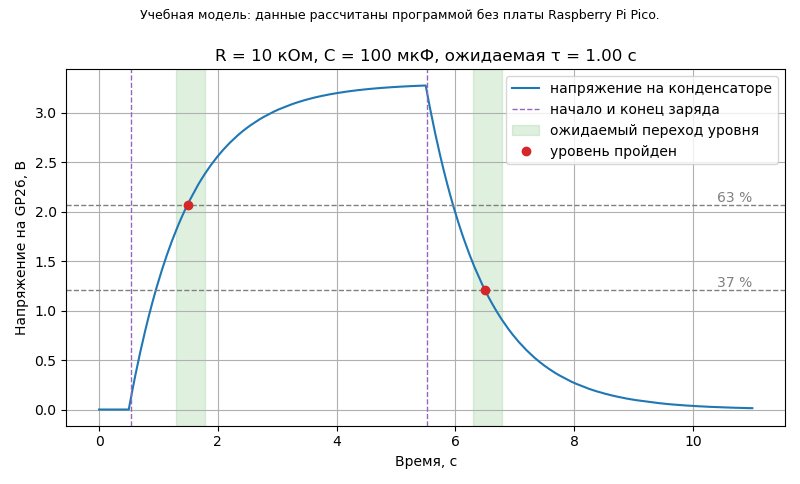

The file beside this chart, header and first rows:
time_s, voltage_v, temp_c
0.00, 0.0000, 25.0
0.01, 0.0000, 25.0
0.02, 0.0000, 25.0
0.03, 0.0000, 25.0
0.04, 0.0000, 25.0
0.05, 0.0000, 25.0
0.06, 0.0000, 25.0
0.07, 0.0000, 25.0
0.08, 0.0000, 25.0
0.09, 0.0000, 25.0
0.10, 0.0000, 25.0
0.11, 0.0000, 25.0
0.12, 0.0000, 25.0
0.13, 0.0000, 25.0
0.14, 0.0000, 25.0
0.15, 0.0000, 25.0
0.16, 0.0000, 25.0
0.17, 0.0000, 25.0
0.18, 0.0000, 25.0
0.19, 0.0000, 25.0
0.20, 0.0000, 25.0
0.21, 0.0000, 25.0
0.22, 0.0000, 25.0
0.23, 0.0000, 25.0
0.24, 0.0000, 25.0
0.25, 0.0000, 25.0
0.26, 0.0000, 25.0
0.27, 0.0000, 25.0
0.28, 0.0000, 25.0
0.29, 0.0000, 25.0
0.30, 0.0000, 25.0
0.31, 0.0000, 25.0
0.32, 0.0000, 25.0
0.33, 0.0000, 25.0
0.34, 0.0000, 25.0
0.35, 0.0000, 25.0
0.36, 0.0000, 25.0
0.37, 0.0000, 25.0
0.38, 0.0000, 25.0
0.39, 0.0000, 25.0
0.40, 0.0000, 25.0
0.41, 0.0000, 25.0
0.42, 0.0000, 25.0
0.43, 0.0000, 25.0
0.44, 0.0000, 25.0
0.45, 0.0000, 25.0
0.46, 0.0000, 25.0
0.47, 0.0000, 25.0
0.48, 0.0000, 25.0
0.49, 0.0000, 25.0
0.50, 0.0000, 25.0
0.51, 0.0330, 25.0
0.52, 0.0653, 25.0
0.53, 0.0975, 25.0
0.54, 0.1297, 25.0
0.55, 0.1612, 25.0
0.56, 0.1918, 25.0
0.57, 0.2232, 25.0
0.58, 0.2538, 25.0
0.59, 0.2837, 25.0
... 1,041 more rows
